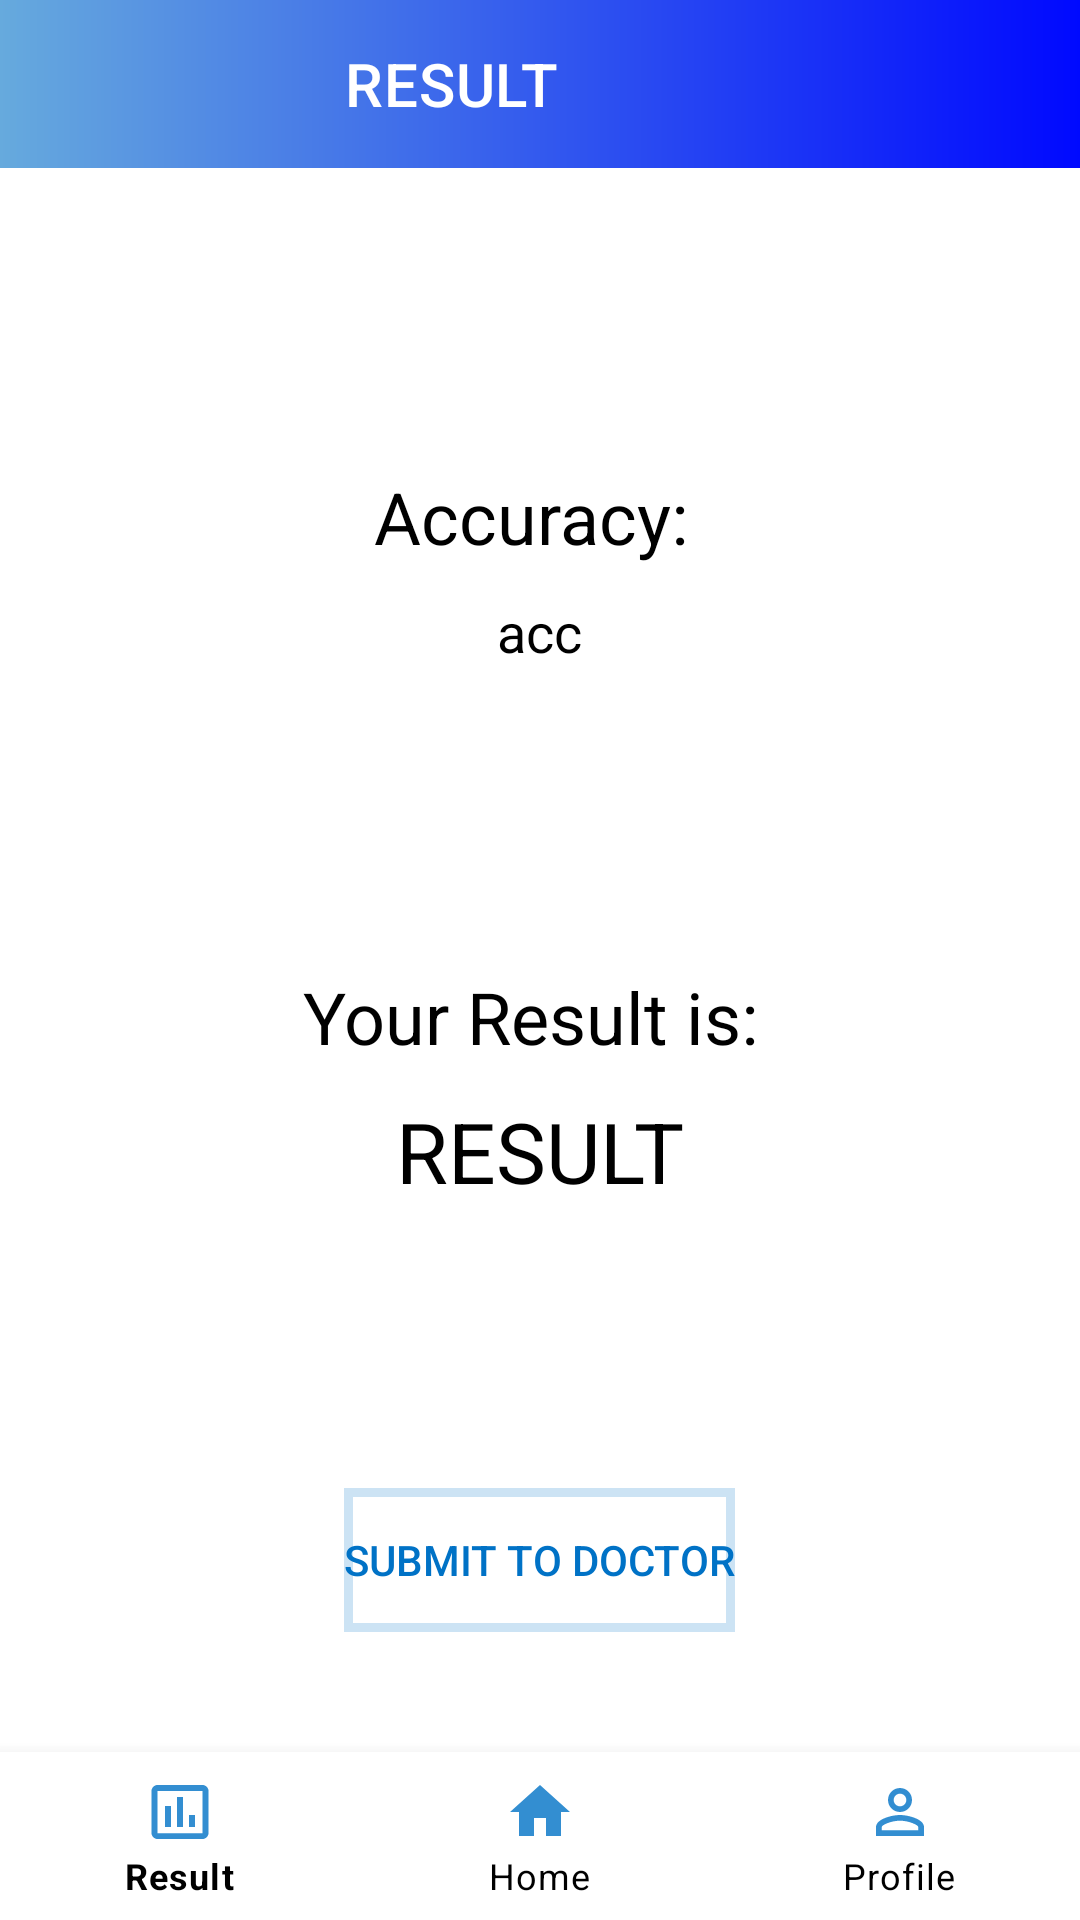

The Android layout XML behind this screen, and the referenced resources:
<!-- AndroidManifest.xml: application theme Theme.ParkinsonAi -->
<!-- res/layout/fragment_result.xml -->
<?xml version="1.0" encoding="utf-8"?>
<RelativeLayout xmlns:android="http://schemas.android.com/apk/res/android"
    xmlns:app="http://schemas.android.com/apk/res-auto"
    xmlns:tools="http://schemas.android.com/tools"
    android:layout_width="match_parent"
    android:layout_height="match_parent"
    android:background="@color/white">

    <androidx.coordinatorlayout.widget.CoordinatorLayout
        android:id="@+id/coordinator"
        android:layout_width="match_parent"
        android:layout_height="wrap_content"
        tools:context=".MainActivity">

        <com.google.android.material.appbar.AppBarLayout
            android:layout_width="match_parent"
            android:layout_height="wrap_content"
            android:theme="@style/Theme.ParkinsonAi.AppBarOverlay" />

        <androidx.appcompat.widget.Toolbar
            android:id="@+id/tb"
            android:layout_width="match_parent"
            android:layout_height="wrap_content"
            android:background="@drawable/grad"
            app:popupTheme="@style/Theme.ParkinsonAi.PopupOverlay"
            app:title="RESULT"
            app:titleMarginStart="115dp"
            app:titleTextColor="@color/white" />

    </androidx.coordinatorlayout.widget.CoordinatorLayout>


    <TextView
        android:id="@+id/txt_acc"
        android:layout_width="wrap_content"
        android:layout_height="wrap_content"
        android:layout_below="@id/coordinator"
        android:layout_centerHorizontal="true"
        android:layout_marginTop="100dp"
        android:text="Accuracy: "
        android:textColor="@color/black"
        android:textSize="24sp" />

    <TextView
        android:id="@+id/txt_acc_nummer"
        android:layout_width="wrap_content"
        android:layout_height="wrap_content"
        android:layout_below="@id/txt_acc"
        android:layout_centerHorizontal="true"
        android:layout_marginTop="10dp"
        android:text="acc"
        android:textColor="@color/black"
        android:textSize="18sp" />

    <TextView
        android:id="@+id/res_text"
        android:layout_width="wrap_content"
        android:layout_height="wrap_content"
        android:layout_below="@id/txt_acc_nummer"
        android:layout_centerInParent="true"
        android:layout_marginTop="100dp"
        android:text="Your Result is: "
        android:textColor="@color/black"
        android:textSize="24sp" />


    <TextView
        android:id="@+id/yn_txt"
        android:layout_width="wrap_content"
        android:layout_height="wrap_content"
        android:layout_below="@id/res_text"
        android:layout_centerInParent="true"
        android:layout_marginTop="10dp"
        android:text="RESULT"
        android:textColor="@color/black"
        android:textSize="28sp" />


    <Button
        android:id="@+id/btnsubmit_result"
        android:layout_width="wrap_content"
        android:layout_height="wrap_content"
        android:layout_above="@+id/bot_View_result"
        android:layout_centerHorizontal="true"
        android:layout_marginBottom="40dp"
        android:background="@drawable/bg_round2"
        android:text="Submit to doctor"
        android:textColor="#0072C6">

    </Button>


    <com.google.android.material.bottomnavigation.BottomNavigationView
        android:id="@+id/bot_View_result"
        android:layout_width="match_parent"
        android:layout_height="wrap_content"

        android:layout_alignParentStart="true"
        android:layout_alignParentBottom="true"
        android:background="@color/white"
        app:itemIconTint="#0072C6"
        app:itemTextColor="@color/black"
        app:menu="@menu/navigation">

    </com.google.android.material.bottomnavigation.BottomNavigationView>

</RelativeLayout>
<!-- resources referenced by this layout -->
<resources>
  <color name="black">#FF000000</color>
  <color name="white">#FFFFFFFF</color>
  <!-- drawable bg_round2 (drawable) -->
  <?xml version="1.0" encoding="utf-8"?>
  <shape xmlns:android="http://schemas.android.com/apk/res/android"
      android:shape="rectangle">
      <solid android:color="@android:color/transparent"/>
      <stroke android:width="3dp" android:color="#CCE3F4"/>
      <corners android:radius="0dp"/>
  
  
  </shape>
  <!-- drawable grad (drawable-v24) -->
  <?xml version="1.0" encoding="utf-8"?>
  <shape xmlns:android="http://schemas.android.com/apk/res/android"
      android:shape="rectangle">
  
      <gradient android:angle="0"
          android:startColor="#66AADD"
          android:endColor="#0009ff"/>
  
  
  </shape>
  <style name="Theme.ParkinsonAi.AppBarOverlay" parent="ThemeOverlay.AppCompat.Dark.ActionBar" />
  <style name="Theme.ParkinsonAi.PopupOverlay" parent="ThemeOverlay.AppCompat.Light" />
  <style name="Theme.ParkinsonAi" parent="Theme.MaterialComponents.DayNight.DarkActionBar">
          
          <item name="colorPrimary">@color/purple_500</item>
          <item name="colorPrimaryVariant">@color/purple_700</item>
          <item name="colorOnPrimary">@color/white</item>
          
          <item name="colorSecondary">@color/teal_200</item>
          <item name="colorSecondaryVariant">@color/teal_700</item>
          <item name="colorOnSecondary">@color/black</item>
          
          <item name="android:statusBarColor" tools:targetApi="l">?attr/colorPrimaryVariant</item>
          
      </style>
  <color name="purple_500">#605D5D</color>
  <color name="purple_700">#605D5D</color>
  <color name="teal_200">#FF03DAC5</color>
  <color name="teal_700">#FF018786</color>
</resources>
